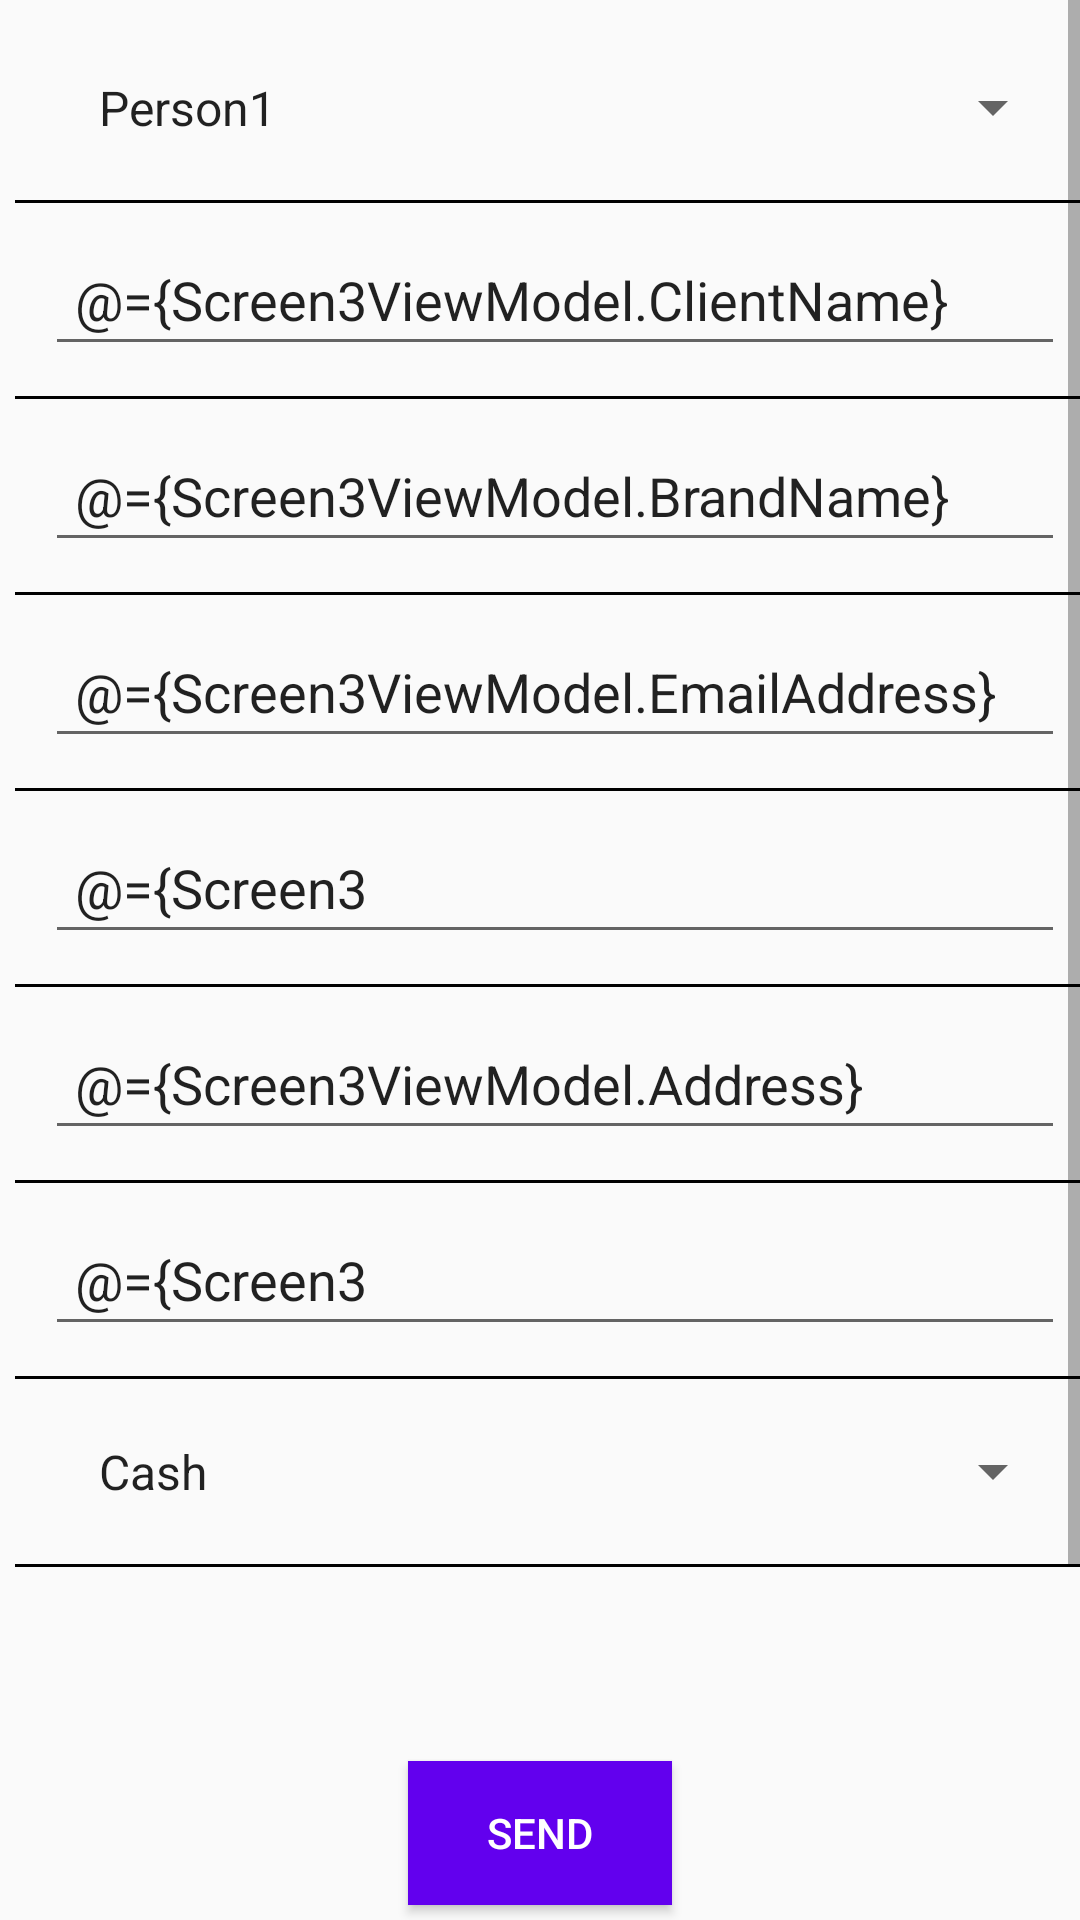

Here is an Android app screen rendered from its layout file. Give the layout XML and the strings, colors and styles it references.
<!-- AndroidManifest.xml: application theme AppTheme -->
<!-- res/layout/activity_screen_3.xml -->
<?xml version="1.0" encoding="utf-8"?>
<layout
    xmlns:android="http://schemas.android.com/apk/res/android">

    <data>
        <variable
            name="Screen3ViewModel"
            type="com.waysideutilities.mirrarcalculator.viewmodel.Screen3ViewModel" />
    </data>

    <RelativeLayout
        android:layout_height="match_parent"
        android:layout_width="match_parent">

        <ScrollView
            android:layout_width="match_parent"
            android:layout_height="wrap_content"
            android:fillViewport="true"
            android:layout_marginBottom="?attr/actionBarSize">
            <LinearLayout
                android:layout_height="wrap_content"
                android:layout_width="match_parent"
                android:orientation="vertical"
                android:layout_margin="5dp">

                <Spinner
                    android:layout_width="match_parent"
                    android:layout_height="wrap_content"
                    android:id="@+id/sp_person"
                    android:layout_margin="10dp"
                    android:entries="@array/person_list"
                    android:onItemSelected="@{(parent,view,pos,id)->Screen3ViewModel.onSelectPerson(parent,view,pos,id)}"
                    android:padding="10dp"/>
                <View
                    android:layout_width="match_parent"
                    android:layout_height="1dp"
                    android:background="@color/black"/>

                <EditText
                    android:layout_width="match_parent"
                    android:layout_height="wrap_content"
                    android:hint="@string/client_name"
                    android:inputType="textPersonName"
                    android:text="@={Screen3ViewModel.ClientName}"
                    android:imeOptions="actionNext"
                    android:maxLength="50"
                    android:layout_margin="10dp"
                    android:padding="10dp"
                    android:id="@+id/et_client_name"/>
                <View
                    android:layout_width="match_parent"
                    android:layout_height="1dp"
                    android:background="@color/black"/>

                <EditText
                    android:layout_width="match_parent"
                    android:layout_height="wrap_content"
                    android:hint="@string/brand_name"
                    android:inputType="textPersonName"
                    android:text="@={Screen3ViewModel.BrandName}"
                    android:imeOptions="actionNext"
                    android:maxLength="50"
                    android:layout_margin="10dp"
                    android:padding="10dp"
                    android:id="@+id/et_brand_name"/>
                <View
                    android:layout_width="match_parent"
                    android:layout_height="1dp"
                    android:background="@color/black"/>

                <EditText
                    android:layout_width="match_parent"
                    android:layout_height="wrap_content"
                    android:hint="@string/email_id"
                    android:inputType="textEmailAddress"
                    android:text="@={Screen3ViewModel.EmailAddress}"
                    android:imeOptions="actionNext"
                    android:maxLength="50"
                    android:layout_margin="10dp"
                    android:padding="10dp"
                    android:id="@+id/et_email"/>
                <View
                    android:layout_width="match_parent"
                    android:layout_height="1dp"
                    android:background="@color/black"/>

                <EditText
                    android:layout_width="match_parent"
                    android:layout_height="wrap_content"
                    android:hint="@string/mobile_no"
                    android:inputType="number"
                    android:imeOptions="actionNext"
                    android:text="@={Screen3ViewModel.Mobile}"
                    android:maxLength="10"
                    android:layout_margin="10dp"
                    android:padding="10dp"
                    android:id="@+id/et_mobile"/>
                <View
                    android:layout_width="match_parent"
                    android:layout_height="1dp"
                    android:background="@color/black"/>

                <EditText
                    android:layout_width="match_parent"
                    android:layout_height="wrap_content"
                    android:hint="@string/address"
                    android:inputType="text"
                    android:imeOptions="actionNext"
                    android:text="@={Screen3ViewModel.Address}"
                    android:layout_margin="10dp"
                    android:padding="10dp"
                    android:id="@+id/et_address"/>
                <View
                    android:layout_width="match_parent"
                    android:layout_height="1dp"
                    android:background="@color/black"/>

                <EditText
                    android:layout_width="match_parent"
                    android:layout_height="wrap_content"
                    android:hint="@string/advance_pay_amount"
                    android:inputType="number"
                    android:imeOptions="actionDone"
                    android:text="@={Screen3ViewModel.PaymentAmount}"
                    android:maxLength="10"
                    android:layout_margin="10dp"
                    android:padding="10dp"
                    android:id="@+id/et_advance_payment_amount"/>
                <View
                    android:layout_width="match_parent"
                    android:layout_height="1dp"
                    android:background="@color/black"/>

                <Spinner
                    android:layout_width="match_parent"
                    android:layout_height="wrap_content"
                    android:id="@+id/sp_payment_method"
                    android:layout_margin="10dp"
                    android:padding="10dp"
                    android:entries="@array/payment_list"
                    android:onItemSelected="@{(parent,view,pos,id)->Screen3ViewModel.onSelectPayment(parent,view,pos,id)}"/>
                <View
                    android:layout_width="match_parent"
                    android:layout_height="1dp"
                    android:background="@color/black"/>

            </LinearLayout>
        </ScrollView>

        <Button
            android:layout_width="wrap_content"
            android:layout_height="wrap_content"
            android:id="@+id/nutton_send"
            android:text="Send"
            android:layout_alignParentBottom="true"
            android:layout_centerInParent="true"
            android:textColor="@color/white"
            android:onClick="@{(v) -> Screen3ViewModel.onClick(v)}"
            android:background="@color/colorPrimary"
            android:layout_margin="5dp"
            android:padding="5dp"/>
    </RelativeLayout>
</layout>
<!-- resources referenced by this layout -->
<resources>
  <array name="payment_list">
          <item>Cash</item>
          <item>UPI</item>
          <item>Card</item>
      </array>
  <array name="person_list">
          <item>Person1</item>
          <item>Person2</item>
          <item>Person3</item>
      </array>
  <string name="address">Address</string>
  <string name="advance_pay_amount">Advance Payment Amount</string>
  <string name="brand_name">Brand Name</string>
  <string name="client_name">Client Name</string>
  <string name="email_id">E-mail ID</string>
  <string name="mobile_no">Mobile No.</string>
  <style name="AppTheme" parent="Theme.AppCompat.Light.DarkActionBar">
          
          <item name="colorPrimary">@color/colorPrimary</item>
          <item name="colorPrimaryDark">@color/colorPrimaryDark</item>
          <item name="colorAccent">@color/colorAccent</item>
      </style>
  <!-- not gathered from this repository: default colours our renderer supplied (Android Studio template values) -->
  <color name="black">#FF000000</color>
  <color name="white">#FFFFFFFF</color>
  <color name="colorPrimary">#FF6200EE</color>
  <color name="colorPrimaryDark">#FF3700B3</color>
  <color name="colorAccent">#FF03DAC5</color>
</resources>
